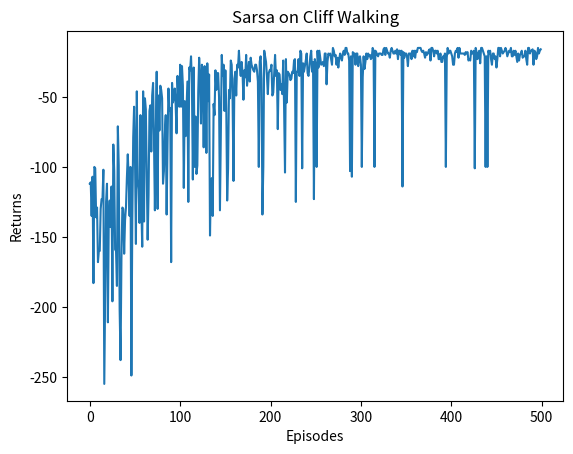

Reproduce this figure in Python.
import matplotlib.pyplot as plt
import numpy as np
from tqdm import tqdm

class CliffWalkingEnv:
    def __init__(self, ncol, nrow):
        self.nrow = nrow
        self.ncol = ncol
        self.x = 0  # 记录当前智能体位置的横坐标
        self.y = self.nrow - 1  # 记录当前智能体位置的纵坐标

    def step(self, action):  # 外部调用这个函数来改变当前位置
        # 4种动作, change[0]:上, change[1]:下, change[2]:左, change[3]:右。坐标系原点(0,0)
        # 定义在左上角
        change = [[0, -1], [0, 1], [-1, 0], [1, 0]]
        self.x = min(self.ncol - 1, max(0, self.x + change[action][0]))
        self.y = min(self.nrow - 1, max(0, self.y + change[action][1]))
        next_state = self.y * self.ncol + self.x
        reward = -1
        done = False
        if self.y == self.nrow - 1 and self.x > 0:  # 下一个位置在悬崖或者目标
            done = True
            if self.x != self.ncol - 1:
                reward = -100
        return next_state, reward, done

    def reset(self):  # 回归初始状态,坐标轴原点在左上角
        self.x = 0
        self.y = self.nrow - 1
        return self.y * self.ncol + self.x
    
class Sarsa:
    # Sarsa算法 
    def __init__(self, ncol, nrow, epsilon, alpha, gamma, n_action=4):
        self.Q_table = np.zeros([nrow * ncol, n_action])  # 初始化Q(s,a)表格
        self.n_action = n_action  # 动作个数
        self.alpha = alpha  # 学习率
        self.gamma = gamma  # 折扣因子
        self.epsilon = epsilon  # epsilon-贪婪策略中的参数

    def take_action(self, state):  # 选取下一步的操作,具体实现为epsilon-贪婪
        if np.random.random() < self.epsilon:
            action = np.random.randint(self.n_action)
        else:
            action = np.argmax(self.Q_table[state])
        return action

    def best_action(self, state):  # 用于打印策略
        Q_max = np.max(self.Q_table[state])
        a = [0 for _ in range(self.n_action)]
        for i in range(self.n_action):  # 若两个动作的价值一样,都会记录下来
            if self.Q_table[state, i] == Q_max:
                a[i] = 1
        return a

    def update(self, s0, a0, r, s1, a1):
        td_error = r + self.gamma * self.Q_table[s1, a1] - self.Q_table[s0, a0]
        self.Q_table[s0, a0] += self.alpha * td_error


ncol = 12
nrow = 4
env = CliffWalkingEnv(ncol, nrow)
np.random.seed(0)
epsilon = 0.1
alpha = 0.1
gamma = 0.9
agent = Sarsa(ncol, nrow, epsilon, alpha, gamma)
num_episodes = 500  # 智能体在环境中运行的序列的数量

return_list = []  # 记录每一条序列的回报
for i in range(10):  # 显示10个进度条
    # tqdm的进度条功能
    with tqdm(total=int(num_episodes / 10), desc='Iteration %d' % i) as pbar:
        for i_episode in range(int(num_episodes / 10)):  # 每个进度条的序列数
            episode_return = 0
            state = env.reset()
            action = agent.take_action(state)
            done = False
            while not done:
                next_state, reward, done = env.step(action)
                next_action = agent.take_action(next_state)
                episode_return += reward  # 这里回报的计算不进行折扣因子衰减
                agent.update(state, action, reward, next_state, next_action)
                state = next_state
                action = next_action
            return_list.append(episode_return)
            if (i_episode + 1) % 10 == 0:  # 每10条序列打印一下这10条序列的平均回报
                pbar.set_postfix({
                    'episode':
                    '%d' % (num_episodes / 10 * i + i_episode + 1),
                    'return':
                    '%.3f' % np.mean(return_list[-10:])
                })
            pbar.update(1)

episodes_list = list(range(len(return_list)))
plt.plot(episodes_list, return_list)
plt.xlabel('Episodes')
plt.ylabel('Returns')
plt.title('Sarsa on {}'.format('Cliff Walking'))
plt.show()

def print_agent(agent, env, action_meaning, disaster=[], end=[]):
    for i in range(env.nrow):
        for j in range(env.ncol):
            if (i * env.ncol + j) in disaster:
                print('****', end=' ')
            elif (i * env.ncol + j) in end:
                print('EEEE', end=' ')
            else:
                a = agent.best_action(i * env.ncol + j)
                pi_str = ''
                for k in range(len(action_meaning)):
                    pi_str += action_meaning[k] if a[k] > 0 else 'o'
                print(pi_str, end=' ')
        print()


action_meaning = ['^', 'v', '<', '>']
print_agent(agent, env, action_meaning, list(range(37, 47)), [47])

## 输出
# ooo> ooo> ooo> ooo> ooo> ooo> ooo> ooo> ooo> ooo> ooo> ovoo
# ooo> ooo> ooo> ooo> ooo> ooo> ooo> ooo> ooo> ooo> ooo> ovoo
# ^ooo ooo> ^ooo ooo> ooo> ooo> ooo> ^ooo ^ooo ooo> ooo> ovoo
# ^ooo **** **** **** **** **** **** **** **** **** **** EEEE
